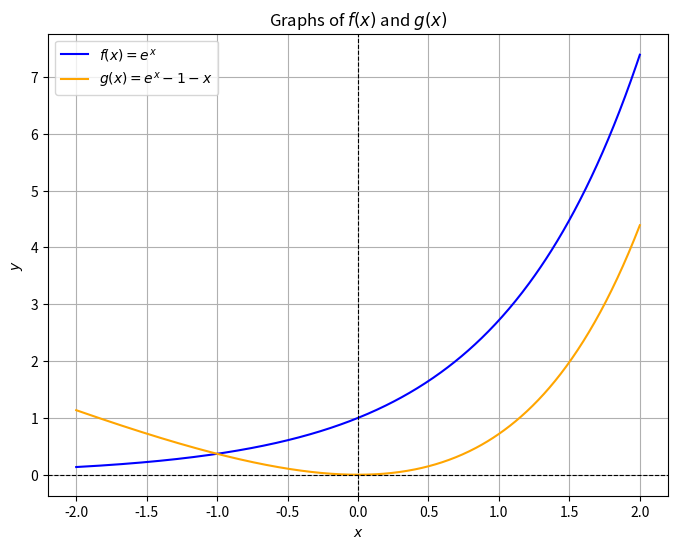

Python code for this plot:
import numpy as np
import matplotlib.pyplot as plt

# x 값의 범위 설정
x = np.linspace(-2, 2, 500)  # -2부터 2까지 500개의 점

# 함수 정의
f_x = np.exp(x)  # f(x) = e^x
g_x = np.exp(x) - 1 - x  # g(x) = e^x - 1 - x

# 그래프 그리기
plt.figure(figsize=(8, 6))
plt.plot(x, f_x, label=r"$f(x) = e^x$", color="blue")
plt.plot(x, g_x, label=r"$g(x) = e^x - 1 - x$", color="orange")

# 그래프 설정
plt.axhline(0, color='black', linewidth=0.8, linestyle="--")
plt.axvline(0, color='black', linewidth=0.8, linestyle="--")
plt.title("Graphs of $f(x)$ and $g(x)$")
plt.xlabel("$x$")
plt.ylabel("$y$")
plt.legend()
plt.grid(True)

# 그래프 출력
plt.show()
